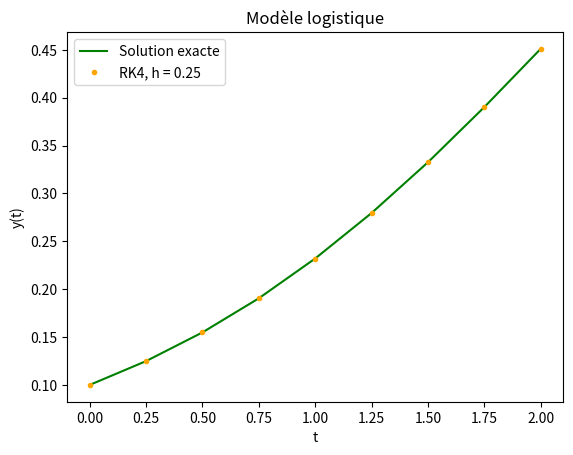
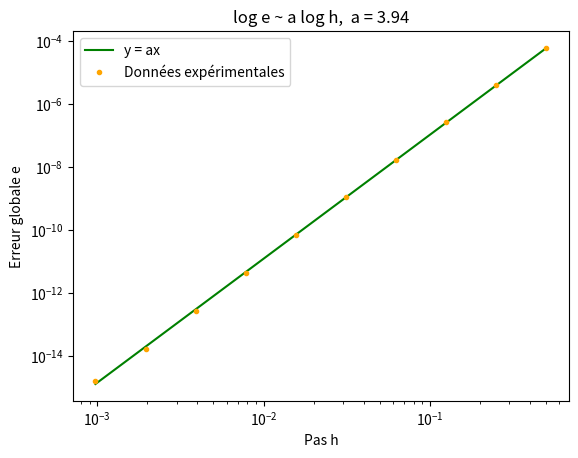
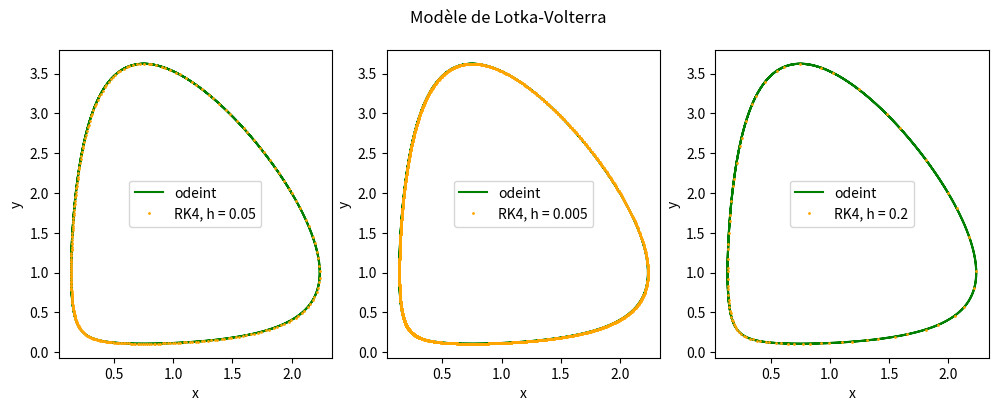

Python code for these plots, in order:
import numpy as np
import matplotlib.pyplot as plt
from scipy.linalg import norm
from scipy.integrate import odeint
from numpy import array, exp, log, sqrt

plt.ion()
plt.show()


## Exercice 1

def rungekutta(f, y0, vt):
    y = y0
    h = vt[1] - vt[0]
    vy = [y]
    for t in vt[:-1]:
        p1 = f(t, y)
        p2 = f(t + h/2, y + h/2*p1)
        p3 = f(t + h/2, y + h/2*p2)
        p4 = f(t + h, y + h*p3)
        y = y + h/6*(p1 + 2*p2 + 2*p3 + p4)
        vy.append(y)
    return array(vy)

r, K = 1, 1
y0 = 0.1
t0, tf = 0, 2
h = 0.25

f = lambda t, y: r*y*(1 - y/K)

y_sol = lambda t, y0: y0*K / (y0 - exp(-r*t)*(-K + y0))

vt = np.arange(t0, tf+h, h)

plt.figure(0)
plt.clf()
plt.title("Modèle logistique")
plt.xlabel("t")
plt.ylabel("y(t)")
plt.plot(vt, y_sol(vt, y0), color='g', label="Solution exacte")

H = []
E = []

for k in range(1, 11):
    h = 2**-k
    H.append(h)
    vt = np.arange(t0, tf+h, h)
    vy = rungekutta(f, y0, vt)

    if k == 2:
        plt.plot(vt, vy, marker='.', linestyle='None', color='orange',
                 label="RK4, h = {}".format(h))
        plt.legend()

    e = norm(vy - y_sol(vt, y0), ord=np.inf)
    E.append(e)

plt.figure(1)
plt.clf()
plt.xlabel("Pas h")
plt.ylabel("Erreur globale e")
[a, b] = np.polyfit(log(H), log(E), 1)
plt.loglog(H, exp(a*log(H) + b), color='g', label="y = ax")
plt.loglog(H, E, linestyle="None", marker='.', color='orange', label='Données expérimentales')
plt.legend()
plt.title("log e ~ a log h,  a = {:.2f}".format(a))


## Exercice 2

f = lambda t, y: array([y[0]*(1 - y[1]), y[1]*(2*y[0] - 1.5)])

y0 = [2, 2]
t0, tf = 0, 15
plt.figure(2, figsize=(12, 4))
plt.clf()
plt.suptitle("Modèle de Lotka-Volterra")

for i, h in enumerate([0.05, 0.005, 0.2]):

    t = np.arange(t0, tf+h, h)

    f_sym = lambda y, t: f(t, y)
    y_sol = odeint(f_sym, y0, np.arange(t0, tf+0.005, 0.005))
    y = rungekutta(f, y0, t)

    plt.subplot(1, 3, i+1)
    plt.xlabel("x")
    plt.ylabel("y")
    plt.plot(y_sol[:,0], y_sol[:,1], color='g', label="odeint")
    plt.plot(y[:,0], y[:,1], marker='.', markersize=2, linestyle='None',
             color='orange', label="RK4, h = {}".format(h))
    plt.legend()










